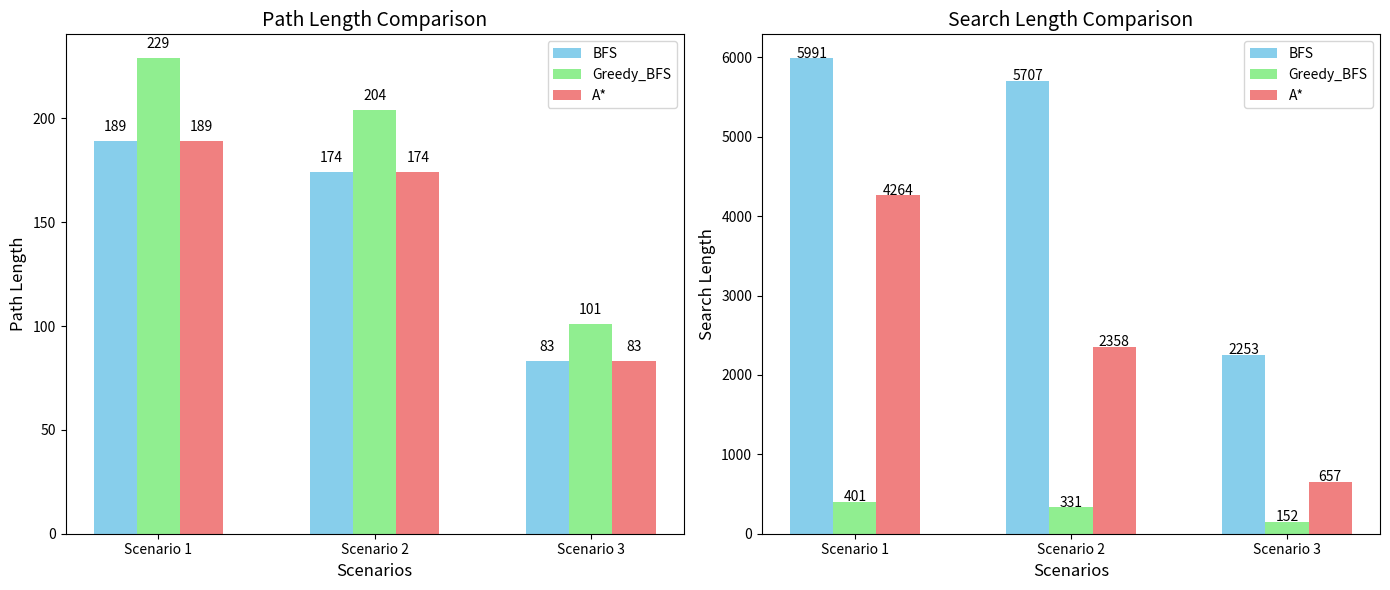

This figure's Python source:
import matplotlib.pyplot as plt
import numpy as np

# Data for the scenarios and algorithms
scenarios = ['Scenario 1', 'Scenario 2', 'Scenario 3']
algorithms = ['BFS', 'Greedy_BFS', 'A*']

# Path Lengths and Search Lengths for each algorithm in each scenario
path_lengths = {
    'BFS': [189, 174, 83],
    'Greedy_BFS': [229, 204, 101],
    'A*': [189, 174, 83]
}

search_lengths = {
    'BFS': [5991, 5707, 2253],
    'Greedy_BFS': [401, 331, 152],
    'A*': [4264, 2358, 657]
}

# Set up the bar width and positions for the bars
bar_width = 0.2
index = np.arange(len(scenarios))

# Create the figure with two subplots: one for Path Length and one for Search Length
fig, (ax1, ax2) = plt.subplots(1, 2, figsize=(14, 6))

# Create grouped bar charts for Path Length and Search Length
# Path Length plot
ax1.bar(index - bar_width, path_lengths['BFS'], bar_width, label='BFS', color='skyblue')
ax1.bar(index, path_lengths['Greedy_BFS'], bar_width, label='Greedy_BFS', color='lightgreen')
ax1.bar(index + bar_width, path_lengths['A*'], bar_width, label='A*', color='lightcoral')
ax1.set_xlabel('Scenarios', fontsize=12)
ax1.set_ylabel('Path Length', fontsize=12)
ax1.set_title('Path Length Comparison', fontsize=14)
ax1.set_xticks(index)
ax1.set_xticklabels(scenarios, fontsize=10)
ax1.legend()

# Search Length plot
ax2.bar(index - bar_width, search_lengths['BFS'], bar_width, label='BFS', color='skyblue')
ax2.bar(index, search_lengths['Greedy_BFS'], bar_width, label='Greedy_BFS', color='lightgreen')
ax2.bar(index + bar_width, search_lengths['A*'], bar_width, label='A*', color='lightcoral')
ax2.set_xlabel('Scenarios', fontsize=12)
ax2.set_ylabel('Search Length', fontsize=12)
ax2.set_title('Search Length Comparison', fontsize=14)
ax2.set_xticks(index)
ax2.set_xticklabels(scenarios, fontsize=10)
ax2.legend()

# Annotate each bar with its value
for i, scenario in enumerate(scenarios):
    for j, algorithm in enumerate(algorithms):
        ax1.text(index[i] - bar_width + j * bar_width, path_lengths[algorithm][i] + 5, path_lengths[algorithm][i], ha='center', fontsize=10)
        ax2.text(index[i] - bar_width + j * bar_width, search_lengths[algorithm][i] + 5, search_lengths[algorithm][i], ha='center', fontsize=10)

# Tight layout for better spacing
plt.tight_layout()
plt.show()
